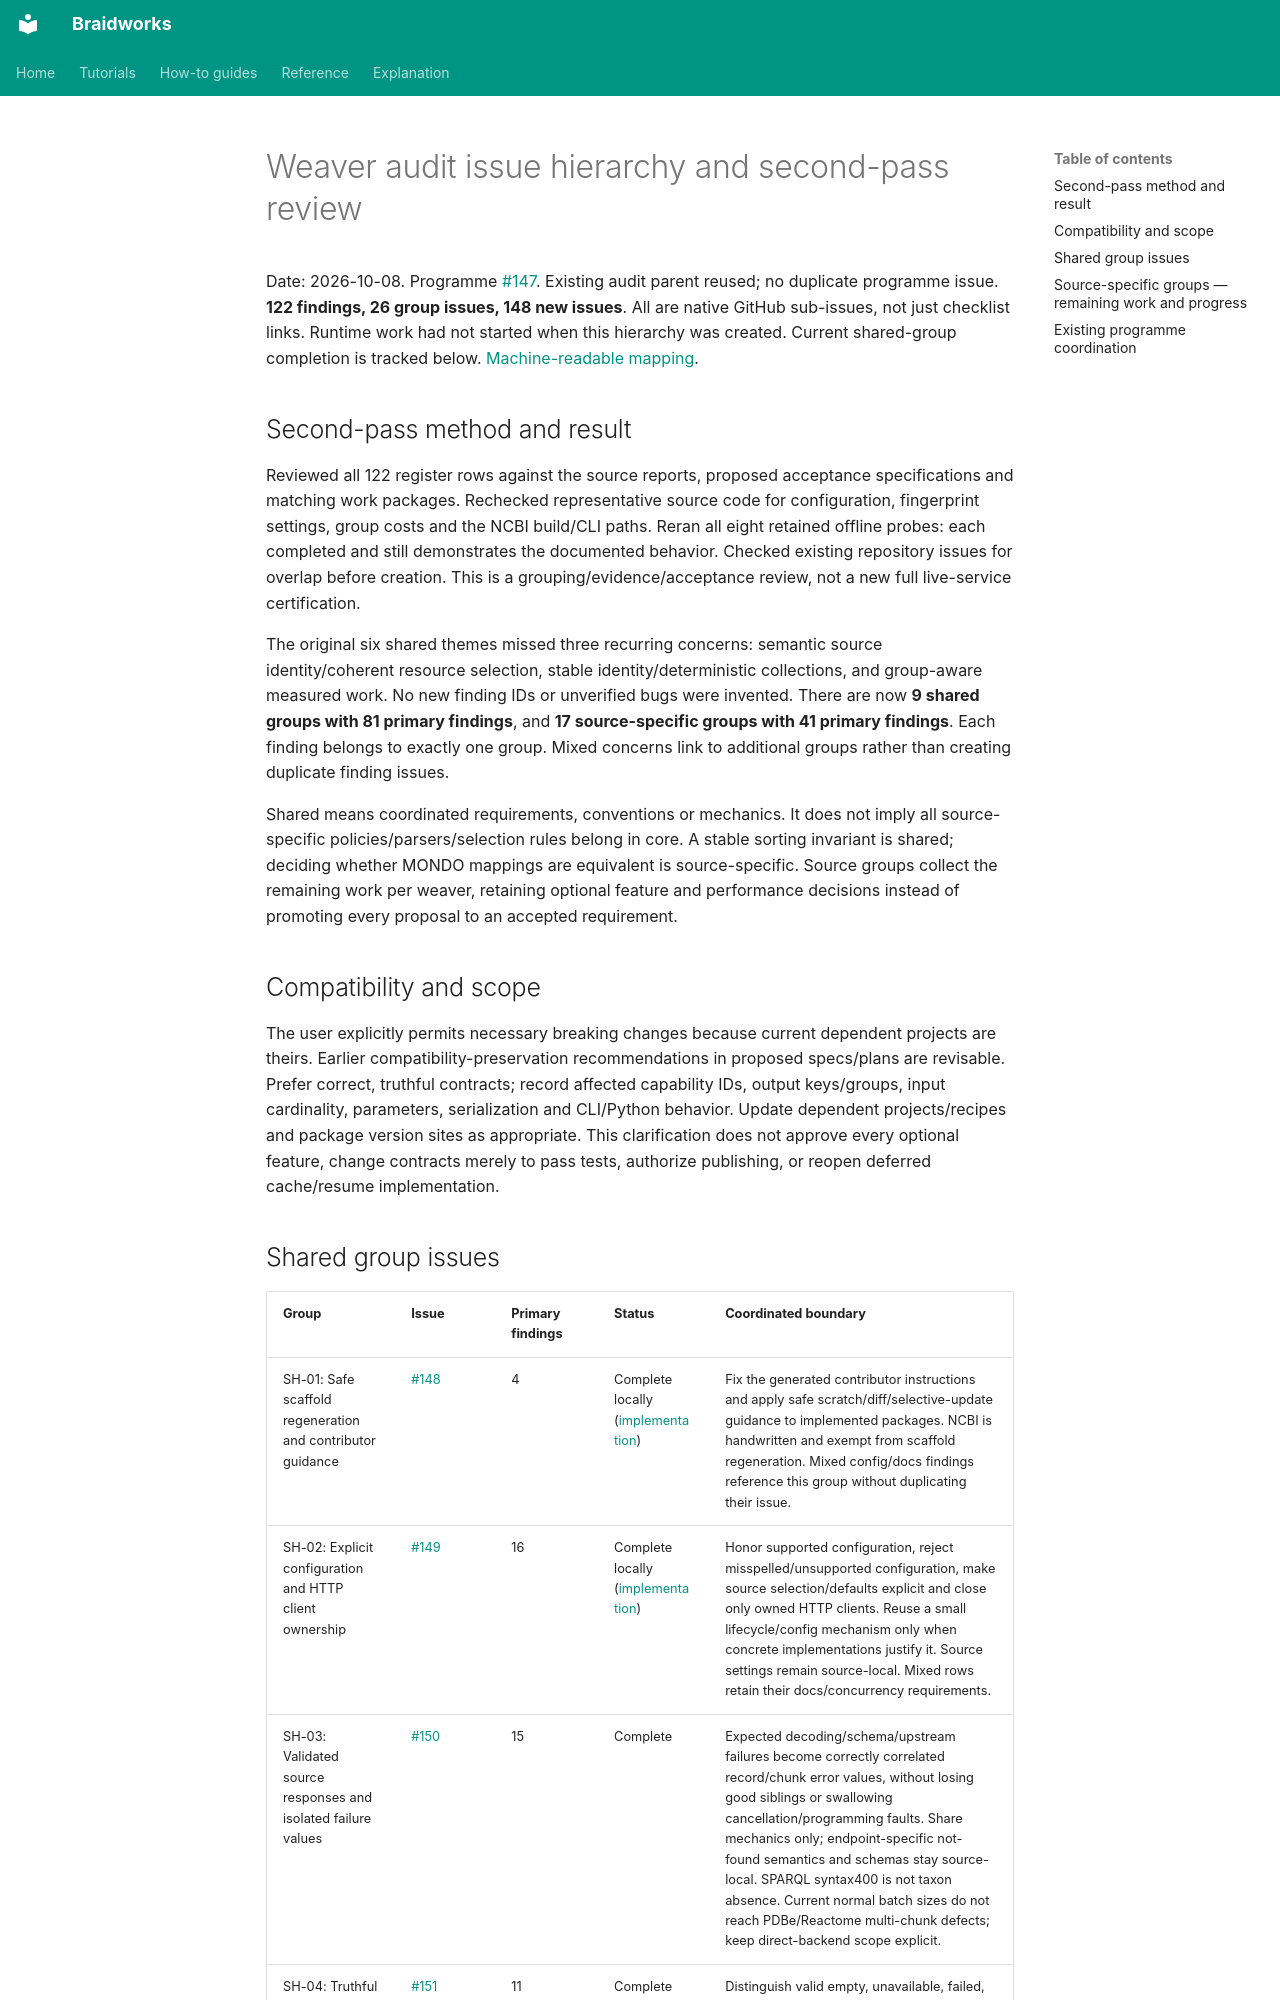

repository: rafaelmdc/braidworks · page: audits/weavers/issue-hierarchy/index.html · generator: mkdocs

# Weaver audit issue hierarchy and second-pass review

Date: 2026-10-08. Programme [#147](https://github.com/rafaelmdc/braidworks/issues/147).
Existing audit parent reused; no duplicate programme issue. **122 findings, 26 group
issues, 148 new issues**. All are native GitHub sub-issues, not just checklist links.
Runtime work had not started when this hierarchy was created. Current shared-group
completion is tracked below. [Machine-readable mapping](issue-map.tsv).

## Second-pass method and result

Reviewed all 122 register rows against the source reports, proposed acceptance
specifications and matching work packages. Rechecked representative source code for
configuration, fingerprint settings, group costs and the NCBI build/CLI paths.
Reran all eight retained offline probes: each completed and still demonstrates the
documented behavior. Checked existing repository issues for overlap before creation.
This is a grouping/evidence/acceptance review, not a new full live-service certification.

The original six shared themes missed three recurring concerns: semantic source
identity/coherent resource selection, stable identity/deterministic collections, and
group-aware measured work. No new finding IDs or unverified bugs were invented.
There are now **9 shared groups with 81 primary findings**, and **17 source-specific
groups with 41 primary findings**. Each finding belongs to exactly one group. Mixed
concerns link to additional groups rather than creating duplicate finding issues.

Shared means coordinated requirements, conventions or mechanics. It does not imply
all source-specific policies/parsers/selection rules belong in core. A stable sorting
invariant is shared; deciding whether MONDO mappings are equivalent is source-specific.
Source groups collect the remaining work per weaver, retaining optional feature and
performance decisions instead of promoting every proposal to an accepted requirement.

## Compatibility and scope

The user explicitly permits necessary breaking changes because current dependent
projects are theirs. Earlier compatibility-preservation recommendations in proposed
specs/plans are revisable. Prefer correct, truthful contracts; record affected capability
IDs, output keys/groups, input cardinality, parameters, serialization and CLI/Python
behavior. Update dependent projects/recipes and package version sites as appropriate.
This clarification does not approve every optional feature, change contracts merely
to pass tests, authorize publishing, or reopen deferred cache/resume implementation.

## Shared group issues

| Group | Issue | Primary findings | Status | Coordinated boundary |
|---|---|---|---|---|
| SH-01: Safe scaffold regeneration and contributor guidance | [#148](https://github.com/rafaelmdc/braidworks/issues/148) | 4 | Complete locally ([implementation](SH-01.implementation.md)) | Fix the generated contributor instructions and apply safe scratch/diff/selective-update guidance to implemented packages. NCBI is handwritten and exempt from scaffold regeneration. Mixed config/docs findings reference this group without duplicating their issue. |
| SH-02: Explicit configuration and HTTP client ownership | [#149](https://github.com/rafaelmdc/braidworks/issues/149) | 16 | Complete locally ([implementation](SH-02.implementation.md)) | Honor supported configuration, reject misspelled/unsupported configuration, make source selection/defaults explicit and close only owned HTTP clients. Reuse a small lifecycle/config mechanism only when concrete implementations justify it. Source settings remain source-local. Mixed rows retain their docs/concurrency requirements. |
| SH-03: Validated source responses and isolated failure values | [#150](https://github.com/rafaelmdc/braidworks/issues/150) | 15 | Complete | Expected decoding/schema/upstream failures become correctly correlated record/chunk error values, without losing good siblings or swallowing cancellation/programming faults. Share mechanics only; endpoint-specific not-found semantics and schemas stay source-local. SPARQL syntax400 is not taxon absence. Current normal batch sizes do not reach PDBe/Reactome multi-chunk defects; keep direct-backend scope explicit. |
| SH-04: Truthful coverage and computed output groups | [#151](https://github.com/rafaelmdc/braidworks/issues/151) | 11 | Complete | Distinguish valid empty, unavailable, failed, truncated and complete results. Computed groups must represent actual work. Measurement scope/period/cohort and pagination budgets must be explicit. Assess existing record/warning APIs first; contract changes are allowed if needed. This does not authorize cache/resume implementation. |
| SH-05: Atomic complete database replacement | [#152](https://github.com/rafaelmdc/braidworks/issues/152) | 3 | Complete | All public complete-rebuild paths stage, validate and atomically replace resources, preserve existing targets on failure and remove obsolete rows on success. Reuse existing safe localdb staging; do not invent a parallel persistence framework. NCBI destructive path is P0. Source-specific streaming/provenance/cleanup requirements remain in each child. |
| SH-06: Bounded batching and polite acquisition | [#153](https://github.com/rafaelmdc/braidworks/issues/153) | 3 | Complete | Use supported bulk endpoints, deduplicate inputs and bound concurrent single-ID work. Apply source-specific pacing, retry and call budgets to acquisition as well as runtime paths. Preserve batch order/correlation/cancellation. Coordinate related concurrency aspects in SH-02 children; no implementation of incremental resume without later scope review. |
| SH-07: Semantic source identity and coherent resource selection | [#154](https://github.com/rafaelmdc/braidworks/issues/154) | 8 | Complete | Identify the effective endpoint, release, result-affecting limits/policies and requested resource scope without exposing secrets. Pin coherent multi-resource releases and validate requested month/version against actual metadata. Reuse SourceBinding; source descriptor choices remain source-specific. Fingerprint correctness is current work, not a durable-cache implementation. |
| SH-08: Stable identity, deterministic selection and distinct collections | [#155](https://github.com/rafaelmdc/braidworks/issues/155) | 15 | Complete ([implementation](SH-08.implementation.md)) | Correlate to stable identities, deduplicate by source identity and use deterministic ID tie-breaks. Do not turn ambiguity, non-equivalence or different taxonomic granularity into confident identity. Shared invariants/testing conventions are useful; selection and scientific mapping policies are source-specific and must not become a generic universal selector. |
| SH-09: Group-aware work and measured performance | [#156](https://github.com/rafaelmdc/braidworks/issues/156) | 6 | Complete locally ([implementation](SH-09.implementation.md)) | Avoid expensive unrequested group projection and unnecessary repeat parsing/SQL/source work. Measure bounded representative cases before adding memoization, batching or immutable projections. Keep optional P3 optimizations conditional on evidence; do not add a repository layer merely to match a pattern. |
